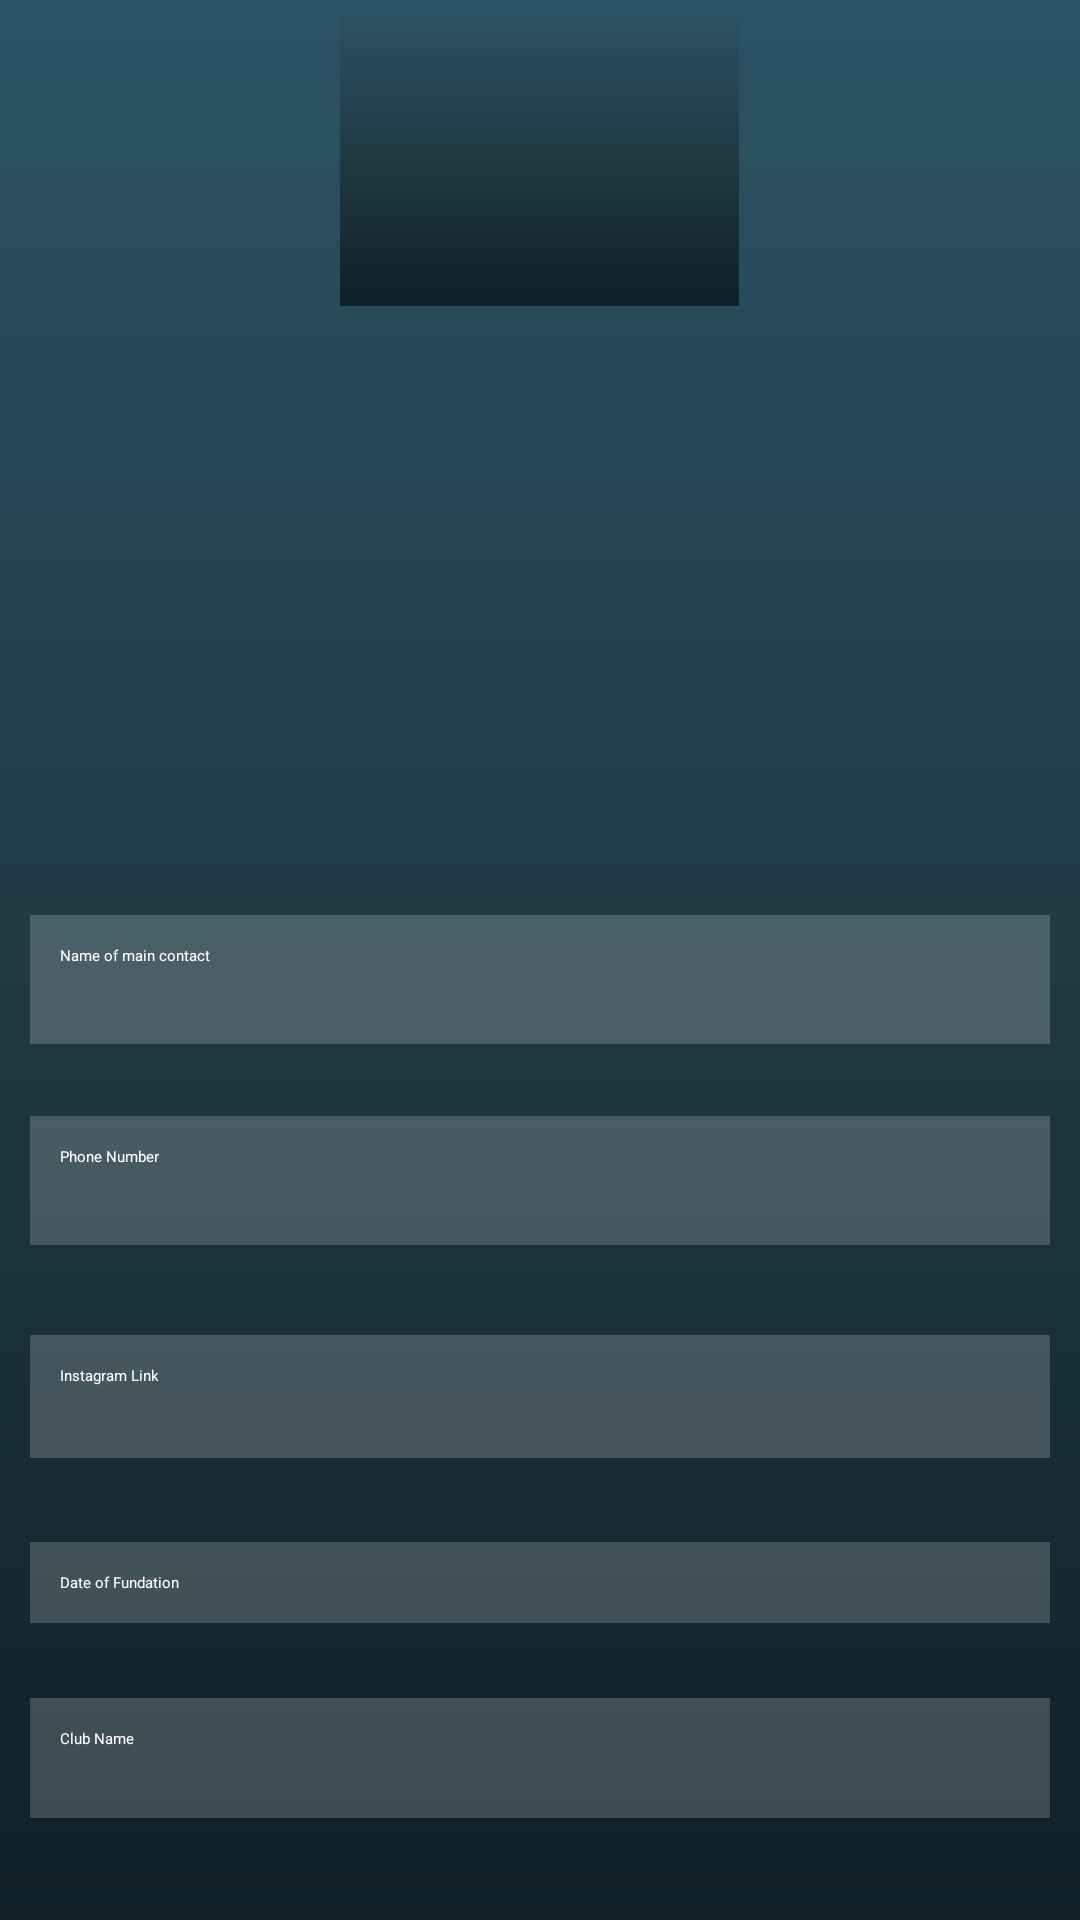

Here is an Android app screen rendered from its layout file. Give the layout XML and the strings, colors and styles it references.
<!-- AndroidManifest.xml: application theme Theme.Main_Activity -->
<!-- res/layout/activity_club_profile.xml -->
<?xml version="1.0" encoding="utf-8"?>
<RelativeLayout xmlns:android="http://schemas.android.com/apk/res/android"
    xmlns:app="http://schemas.android.com/apk/res-auto"
    xmlns:tools="http://schemas.android.com/tools"
    android:layout_width="match_parent"
    android:layout_height="match_parent"
    android:background="@drawable/dark_gradient"
    tools:context=".club_profile">


    <TextView
        android:id="@+id/title"
        android:layout_width="391dp"
        android:layout_height="39dp"
        android:layout_alignParentBottom="true"
        android:layout_marginStart="20dp"
        android:layout_marginTop="20dp"
        android:layout_marginEnd="20dp"
        android:layout_marginBottom="672dp"
        android:gravity="center"
        android:text="Complete your club profile"
        android:textColor="@color/white"
        android:textSize="30dp"
        android:textStyle="bold" />

    <EditText
        android:id="@+id/contactName"
        android:layout_width="401dp"
        android:layout_height="43dp"
        android:layout_alignParentTop="true"
        android:layout_marginStart="10dp"
        android:layout_marginTop="305dp"
        android:layout_marginEnd="10dp"
        android:layout_marginBottom="10dp"
        android:background="#30ffffff"
        android:drawablePadding="20dp"
        android:hint="Name of main contact"
        android:padding="10dp"
        android:textColor="@color/white"
        android:textColorHint="@color/white" />

    <EditText
        android:id="@+id/number"
        android:layout_width="401dp"
        android:layout_height="43dp"
        android:layout_below="@id/contactName"
        android:layout_marginStart="10dp"
        android:layout_marginTop="14dp"
        android:layout_marginEnd="10dp"
        android:layout_marginBottom="10dp"
        android:background="#30ffffff"
        android:drawablePadding="20dp"
        android:hint="Phone Number"
        android:padding="10dp"
        android:textColor="@color/white"
        android:textColorHint="@color/white" />

    <EditText
        android:id="@+id/instagram"
        android:layout_width="401dp"
        android:layout_height="41dp"
        android:layout_below="@id/number"
        android:layout_marginStart="10dp"
        android:layout_marginTop="20dp"
        android:layout_marginEnd="10dp"
        android:layout_marginBottom="10dp"
        android:background="#30ffffff"
        android:drawablePadding="20dp"
        android:hint="Instagram Link"
        android:padding="10dp"
        android:textColor="@color/white"
        android:textColorHint="@color/white" />


    <EditText
        android:id="@+id/date"
        android:layout_width="401dp"
        android:layout_height="wrap_content"
        android:layout_below="@id/number"
        android:layout_marginStart="10dp"
        android:layout_marginTop="89dp"
        android:layout_marginEnd="10dp"
        android:layout_marginBottom="10dp"
        android:background="#30ffffff"
        android:drawablePadding="20dp"
        android:focusable="false"
        android:hint="Date of Fundation"
        android:padding="10dp"
        android:textColor="@color/white"
        android:textColorHint="@color/white" />

    <EditText
        android:id="@+id/name"
        android:layout_width="401dp"
        android:layout_height="40dp"
        android:layout_below="@id/date"
        android:layout_marginStart="10dp"
        android:layout_marginTop="15dp"
        android:layout_marginEnd="10dp"
        android:layout_marginBottom="10dp"
        android:background="#30ffffff"
        android:drawablePadding="20dp"
        android:hint="Club Name"
        android:padding="10dp"
        android:textColor="@color/white"
        android:textColorHint="@color/white" />

    <ImageView
        android:id="@+id/image_preview"
        android:layout_width="133dp"
        android:layout_height="100dp"
        android:layout_above="@id/contactName"
        android:layout_alignParentBottom="true"
        android:layout_centerInParent="true"
        android:layout_marginBottom="538dp"
        android:background="@drawable/dark_gradient"
        android:scaleType="centerCrop" />

    <com.google.android.material.button.MaterialButton
        android:id="@+id/button_choose_image"
        android:layout_width="193dp"
        android:layout_height="wrap_content"
        android:layout_alignParentStart="true"
        android:layout_alignParentTop="true"
        android:layout_alignParentEnd="true"
        android:layout_marginStart="110dp"
        android:layout_marginTop="625dp"
        android:layout_marginEnd="106dp"
        android:layout_marginBottom="15dp"
        android:backgroundTint="@color/design_default_color_secondary"
        android:text="Upload Logo"
        android:textSize="20dp" />

    <com.google.android.material.button.MaterialButton
        android:id="@+id/save"
        android:layout_width="wrap_content"
        android:layout_height="wrap_content"
        android:layout_alignParentStart="true"
        android:layout_alignParentTop="true"
        android:layout_alignParentEnd="true"
        android:layout_marginStart="151dp"
        android:layout_marginTop="673dp"
        android:layout_marginEnd="148dp"
        android:layout_marginBottom="15dp"
        android:backgroundTint="@color/design_default_color_secondary"
        android:text="Save"
        android:textSize="20dp" />


</RelativeLayout>
<!-- resources referenced by this layout -->
<resources>
  <color name="white">#FFFFFFFF</color>
  <!-- drawable dark_gradient (drawable) -->
  <shape xmlns:android="http://schemas.android.com/apk/res/android" android:shape="rectangle">
  
      <gradient
          android:startColor="#0F2027"
          android:centerColor="#203A43"
          android:endColor="#2C5364"
          android:angle="90"
          />
  </shape>
</resources>
